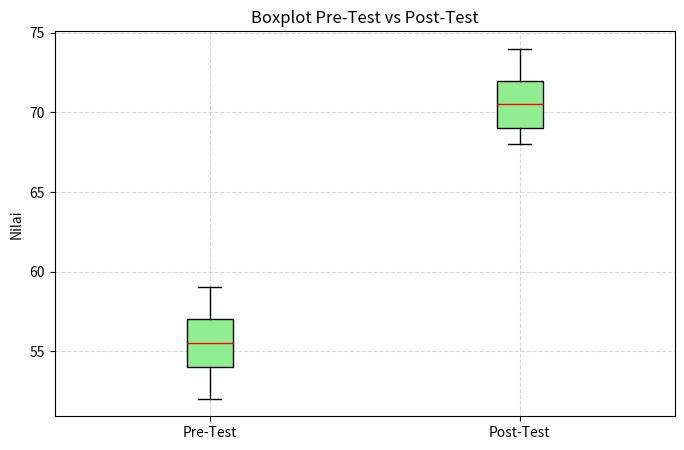

Here is the Python script that generated this plot:
import numpy as np
import matplotlib.pyplot as plt

# =========================
# DATA SIMULASI (konsisten dengan mean)
# =========================
pretest = np.array([
    52, 54, 55, 56, 57, 58, 55, 54, 56, 57,
    55, 53, 54, 56, 58, 59, 55, 54, 56, 57,
    55, 53, 54, 56, 58, 59, 55, 54, 56, 57
])

posttest = np.array([
    68, 69, 70, 71, 72, 73, 70, 69, 71, 72,
    70, 68, 69, 71, 73, 74, 70, 69, 71, 72,
    70, 68, 69, 71, 73, 74, 70, 69, 71, 72
])

# =========================
# BOXPLOT
# =========================
plt.figure(figsize=(8,5))

plt.boxplot([pretest, posttest],
            labels=["Pre-Test", "Post-Test"],
            patch_artist=True,
            boxprops=dict(facecolor="lightgreen"),
            medianprops=dict(color="red"))

plt.title("Boxplot Pre-Test vs Post-Test")
plt.ylabel("Nilai")
plt.grid(True, linestyle="--", alpha=0.5)

plt.show()  
